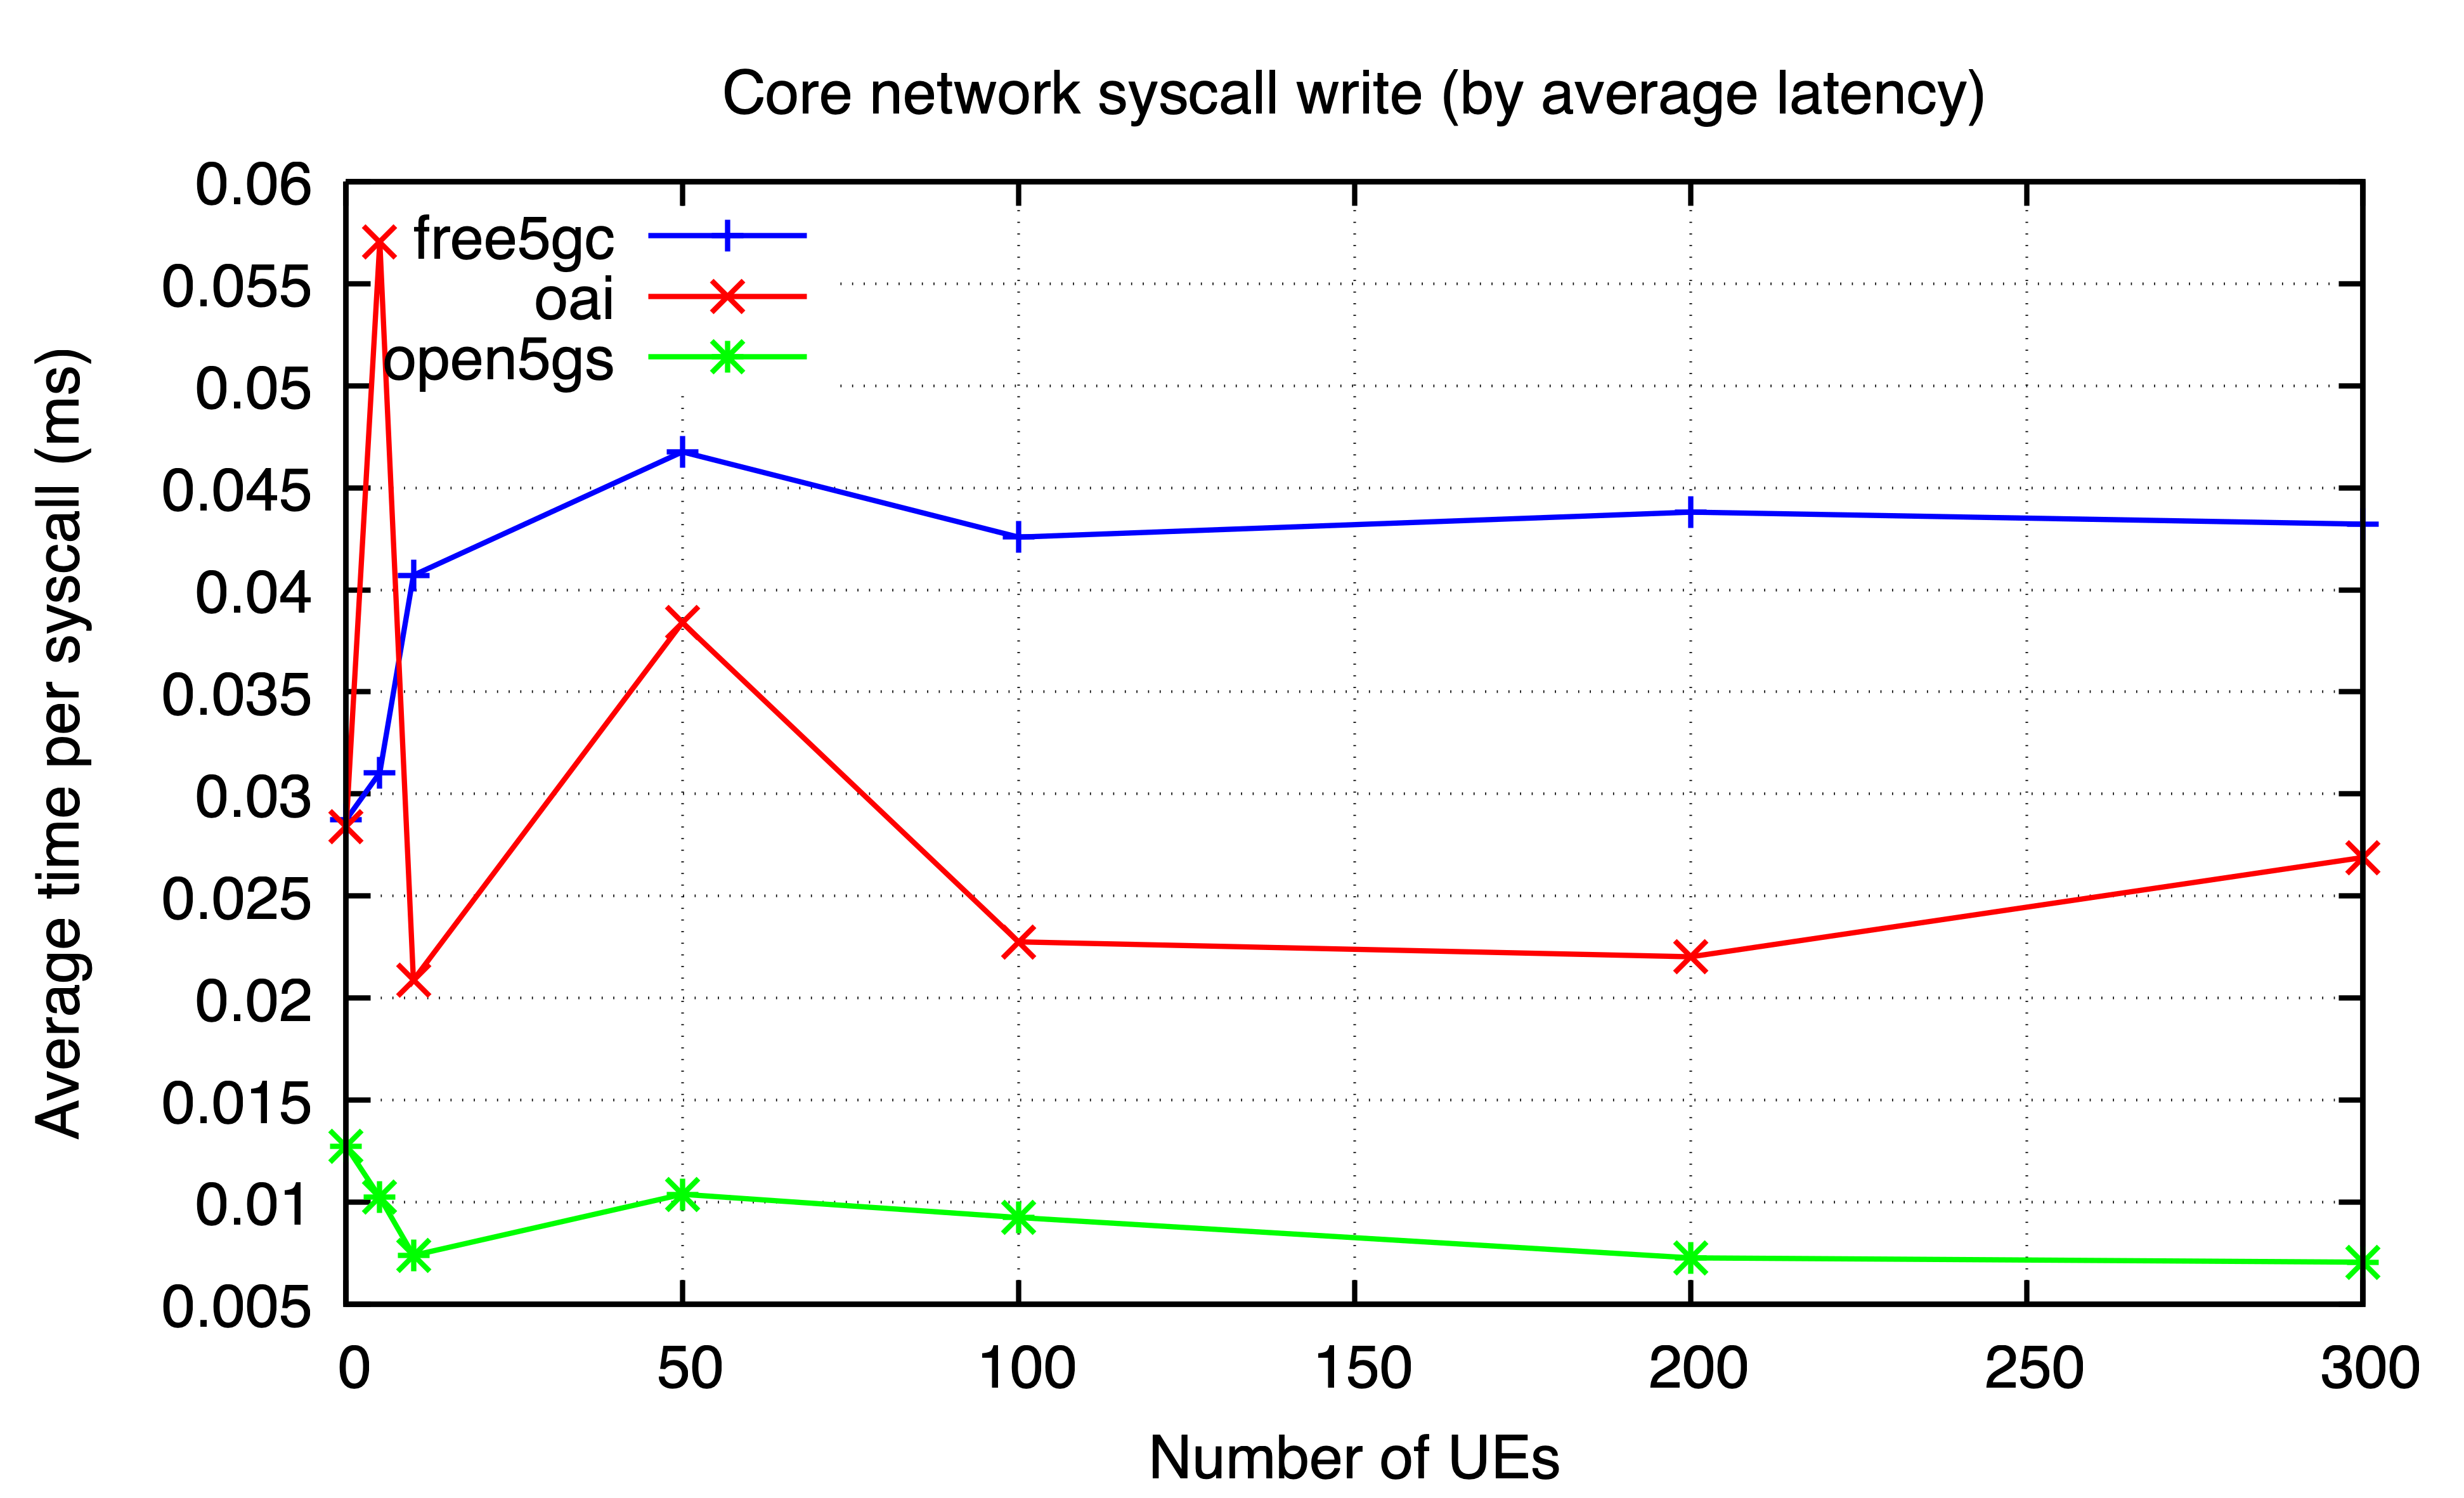

Values plotted in this chart, from the file beside it:
ues, free5gc, oai, open5gs
0, 0.02874, 0.02841, 0.01274
5, 0.03104, 0.05705, 0.01025
10, 0.04071, 0.02089, 0.007401
50, 0.04676, 0.0384, 0.01039
100, 0.04258, 0.02276, 0.009255
200, 0.04381, 0.02203, 0.007279
300, 0.04322, 0.02689, 0.007067
